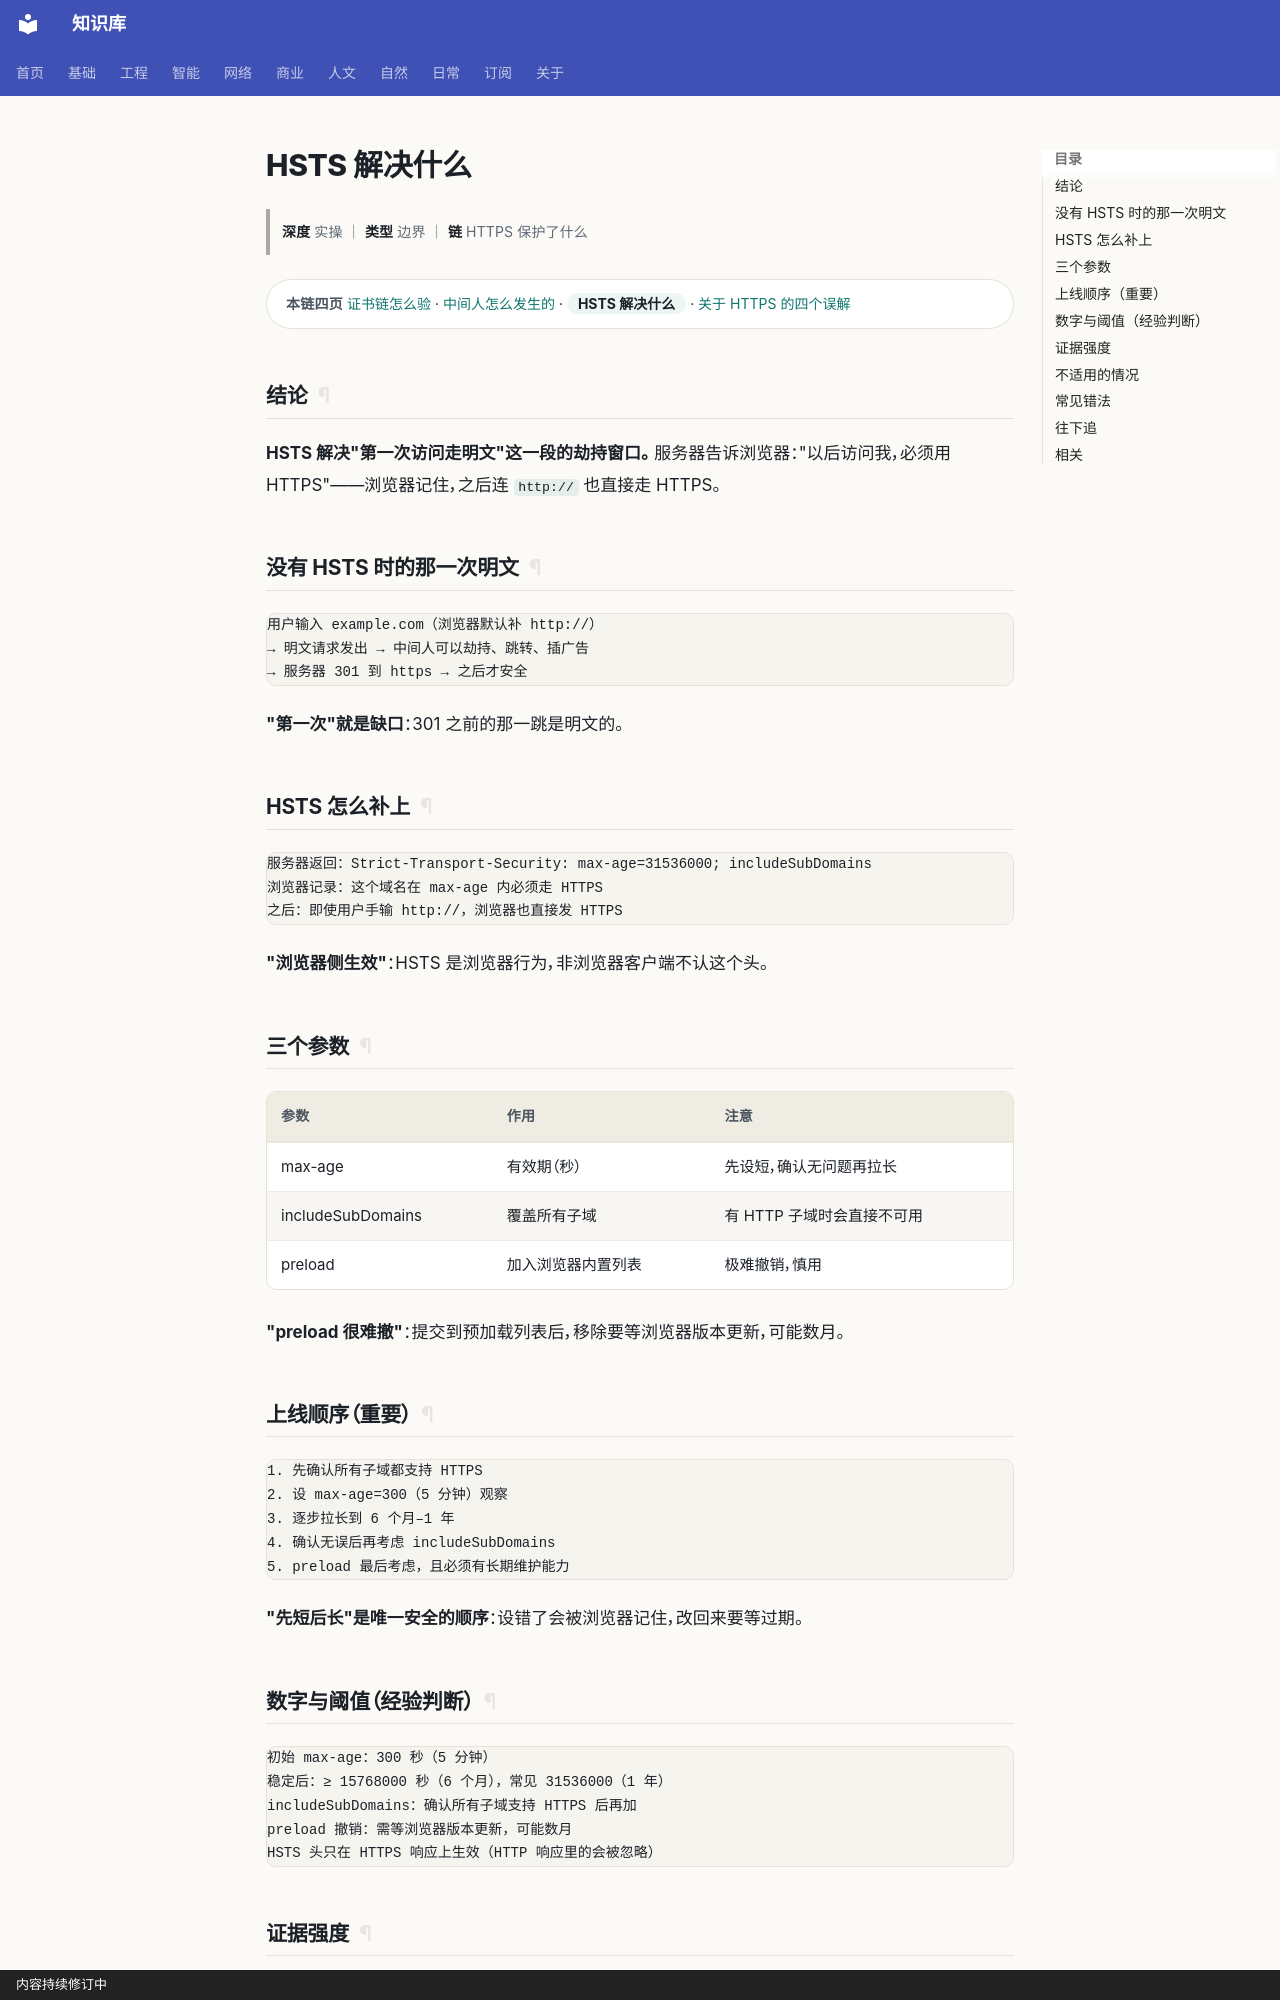

repository: gh503/kb · page: 网络/安全/HSTS解决什么/index.html · generator: mkdocs · copyright: 内容持续修订中

# HSTS 解决什么

> **深度** 实操 ｜ **类型** 边界 ｜ **链** HTTPS 保护了什么

<div class="kb-chain" markdown>
<span class="kb-chain__label">本链四页</span> [证书链怎么验](证书链怎么验.md) · [中间人怎么发生的](中间人怎么发生的.md) · <span class="kb-chain__now">HSTS 解决什么</span> · [关于 HTTPS 的四个误解](关于HTTPS的四个误解.md)
</div>





## 结论

**HSTS 解决"第一次访问走明文"这一段的劫持窗口。**
服务器告诉浏览器："以后访问我，必须用 HTTPS"——浏览器记住，之后连 `http://` 也直接走 HTTPS。

## 没有 HSTS 时的那一次明文

```text
用户输入 example.com（浏览器默认补 http://）
→ 明文请求发出 → 中间人可以劫持、跳转、插广告
→ 服务器 301 到 https → 之后才安全
```

**"第一次"就是缺口**：301 之前的那一跳是明文的。

## HSTS 怎么补上

```text
服务器返回：Strict-Transport-Security: max-age=31536000; includeSubDomains
浏览器记录：这个域名在 max-age 内必须走 HTTPS
之后：即使用户手输 http://，浏览器也直接发 HTTPS
```

**"浏览器侧生效"**：HSTS 是浏览器行为，非浏览器客户端不认这个头。

## 三个参数

| 参数 | 作用 | 注意 |
| --- | --- | --- |
| max-age | 有效期（秒） | 先设短，确认无问题再拉长 |
| includeSubDomains | 覆盖所有子域 | 有 HTTP 子域时会直接不可用 |
| preload | 加入浏览器内置列表 | 极难撤销，慎用 |

**"preload 很难撤"**：提交到预加载列表后，移除要等浏览器版本更新，可能数月。

## 上线顺序（重要）

```text
1. 先确认所有子域都支持 HTTPS
2. 设 max-age=300（5 分钟）观察
3. 逐步拉长到 6 个月–1 年
4. 确认无误后再考虑 includeSubDomains
5. preload 最后考虑，且必须有长期维护能力
```

**"先短后长"是唯一安全的顺序**：设错了会被浏览器记住，改回来要等过期。
